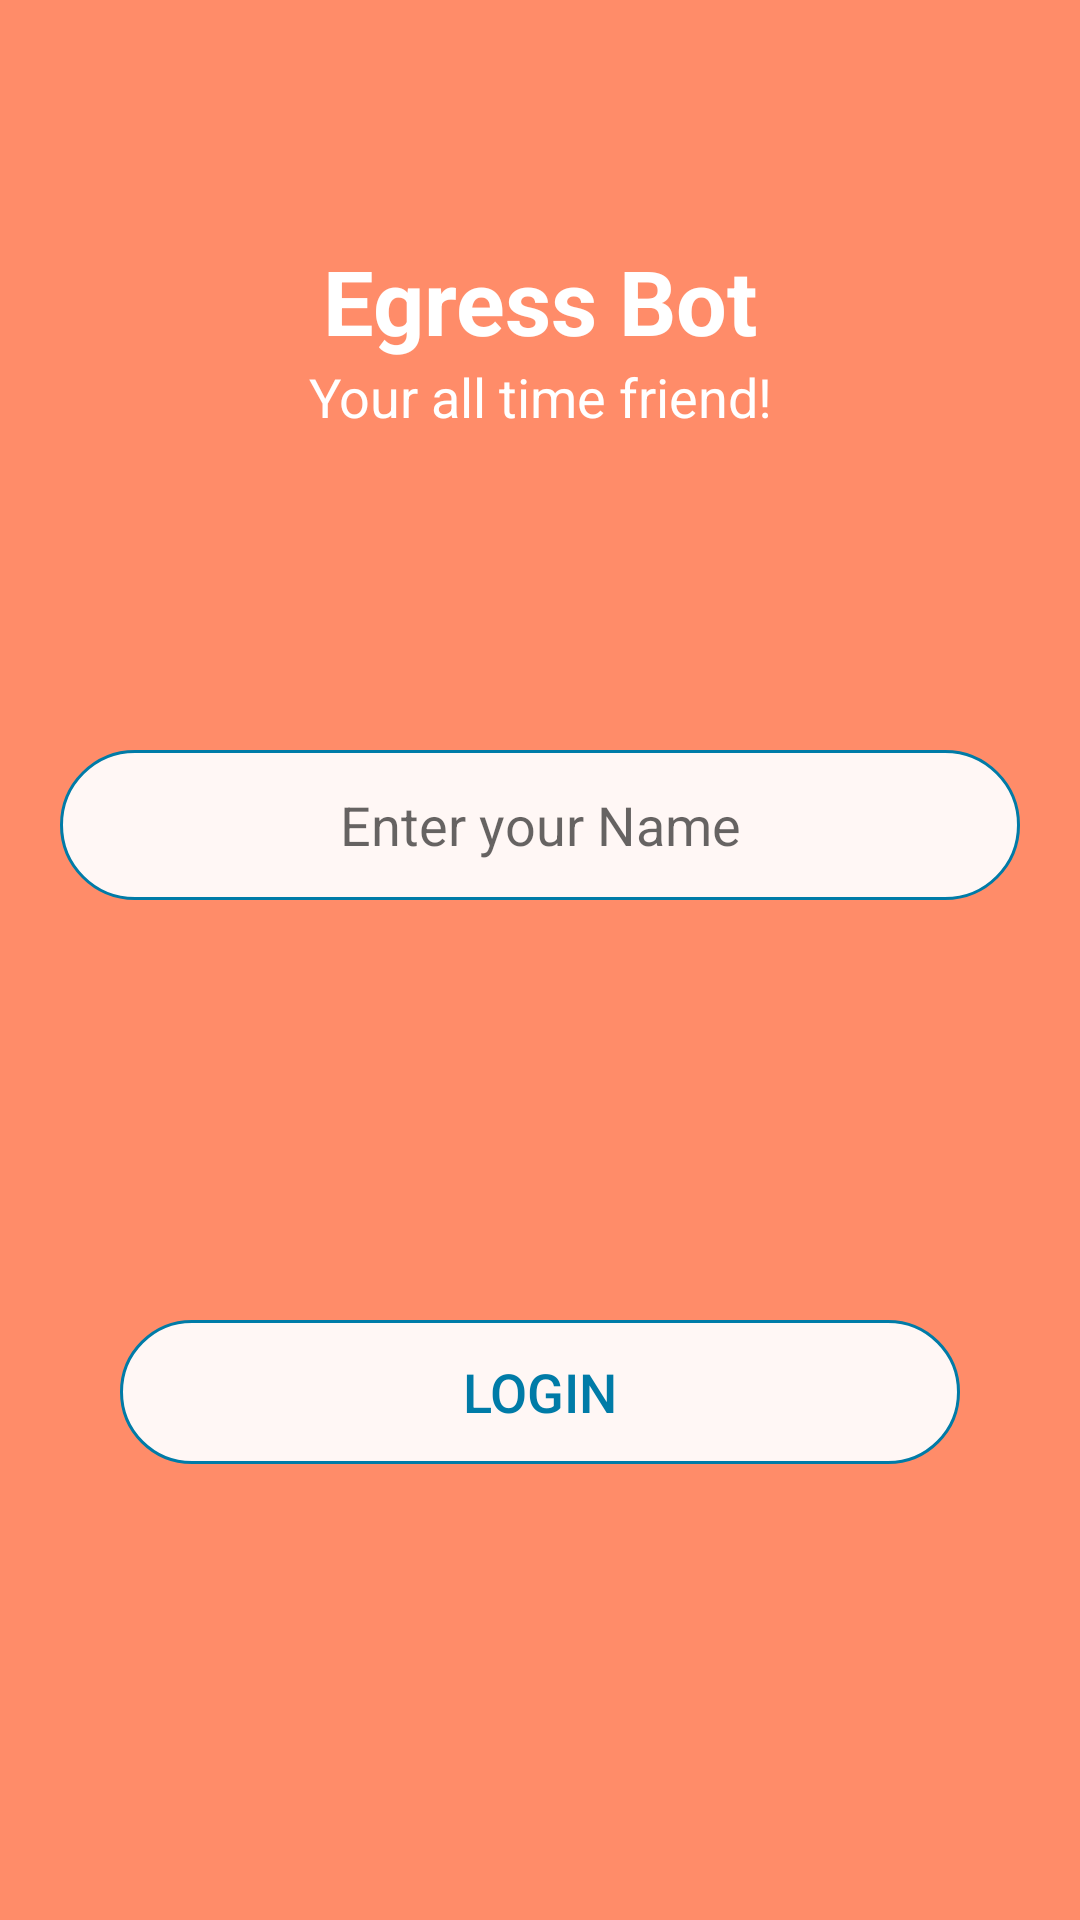

Layout XML and referenced resources for this Android screen:
<!-- AndroidManifest.xml: application theme CustomTheme -->
<!-- res/layout/activity_login_screen.xml -->
<?xml version="1.0" encoding="utf-8"?>
<RelativeLayout
    xmlns:android="http://schemas.android.com/apk/res/android"
    xmlns:app="http://schemas.android.com/apk/res-auto"
    xmlns:tools="http://schemas.android.com/tools"
    android:layout_width="match_parent"
    android:layout_height="match_parent"
    android:background="#FF8C69"
    tools:context=".LoginScreen">


    <TextView
        android:layout_width="match_parent"
        android:layout_height="wrap_content"
        android:gravity="center"
        android:layout_marginTop="80dp"
        android:text="Egress Bot"
        android:textStyle="bold"
        android:textSize="30dp"
        android:textColor="#ffffff"
        />

    <TextView
        android:layout_width="match_parent"
        android:layout_height="wrap_content"
        android:text="Your all time friend!"
        android:gravity="center"
        android:textColor="#ffffff"
        android:layout_marginTop="120dp"
        android:textSize="18dp"
        />

    <EditText
        android:layout_width="match_parent"
        android:layout_height="50dp"
        android:gravity="center"
        android:layout_marginTop="250dp"
        android:textColor="#007BA7"
        android:background="@drawable/button"
        android:layout_marginLeft="20dp"
        android:textSize="18dp"
        android:layout_marginRight="20dp"
        android:hint="Enter your Name"
        />

    <Button
        android:layout_width="match_parent"
        android:layout_height="wrap_content"
        android:id="@+id/login"
        android:gravity="center"
        android:text="Login"
        android:textColor="#007BA7"
        android:textSize="18dp"
        android:background="@drawable/button"
        android:layout_marginRight="40dp"
        android:layout_marginLeft="40dp"
        android:layout_marginTop="440dp"/>

</RelativeLayout>
<!-- resources referenced by this layout -->
<resources>
  <!-- drawable button (drawable) -->
  <?xml version="1.0" encoding="utf-8"?>
  <shape xmlns:android="http://schemas.android.com/apk/res/android">
  
      <solid android:color="#eeffffff" />
      <stroke android:width="1dip" android:color="#007BA7"/>
      <corners
          android:bottomRightRadius="35dp"
          android:bottomLeftRadius="35dp"
          android:topRightRadius="35dp"
          android:topLeftRadius="35dp"/>
  
  </shape>
  <style name="CustomTheme" parent="Theme.AppCompat.Light.NoActionBar">
  
      </style>
</resources>
